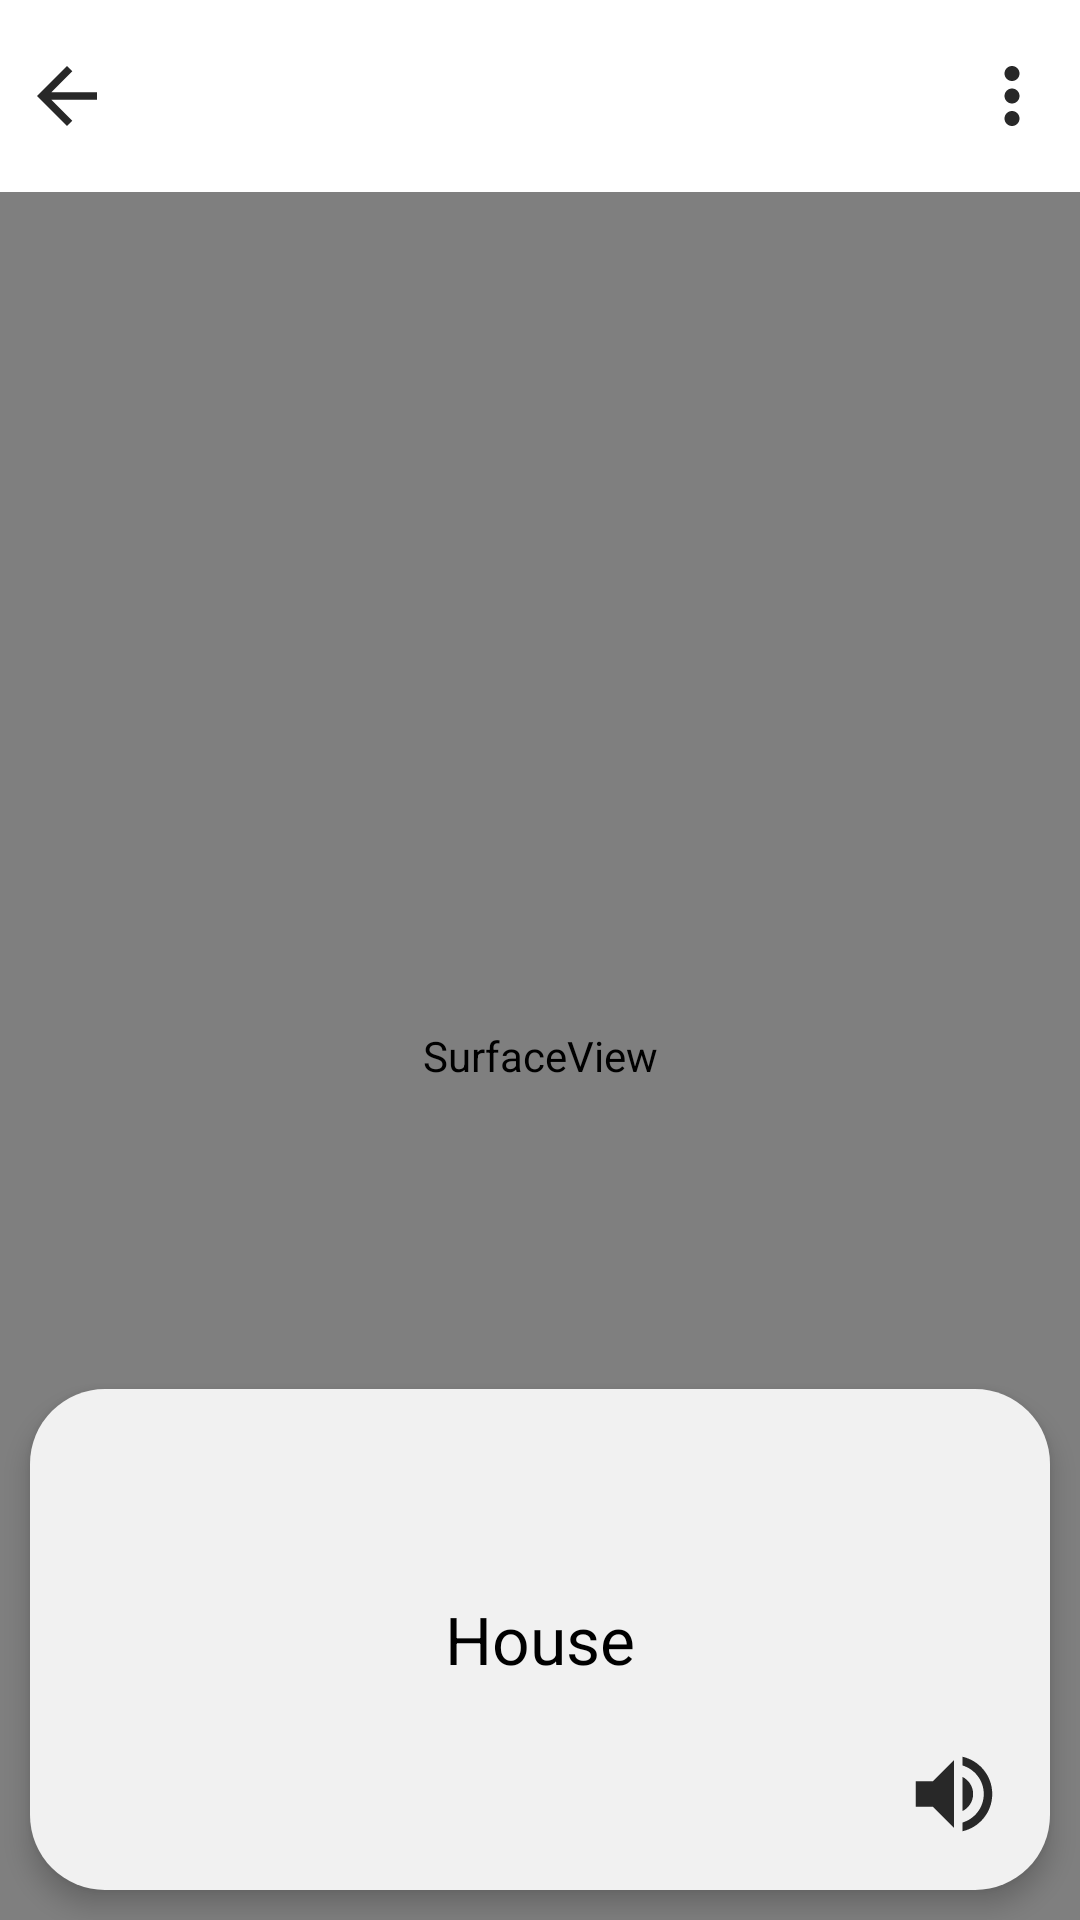

Write the Android layout XML for this screen, with the resource values it uses.
<!-- AndroidManifest.xml: activity theme Theme.AppCompat.Light.NoActionBar -->
<!-- res/layout/activity_home.xml -->
<?xml version="1.0" encoding="utf-8"?>
<androidx.constraintlayout.widget.ConstraintLayout xmlns:android="http://schemas.android.com/apk/res/android"
    xmlns:app="http://schemas.android.com/apk/res-auto"
    xmlns:tools="http://schemas.android.com/tools"
    android:layout_width="match_parent"
    android:layout_height="match_parent"
    tools:context=".HomeActivity">

    <LinearLayout
        android:layout_width="match_parent"
        android:layout_height="match_parent"
        android:orientation="vertical"
        app:layout_constraintBottom_toBottomOf="parent"
        app:layout_constraintEnd_toEndOf="parent"
        app:layout_constraintStart_toStartOf="parent"
        app:layout_constraintTop_toTopOf="parent">

        <LinearLayout
            android:layout_width="match_parent"
            android:layout_height="0dp"
            android:layout_weight="1"
            android:background="@color/white"
            android:orientation="horizontal">

            <LinearLayout
                android:layout_width="0dp"
                android:layout_height="match_parent"
                android:layout_gravity="center"
                android:layout_marginStart="5dp"
                android:layout_weight="1"
                android:gravity="center"
                android:orientation="vertical">

                <LinearLayout
                    android:layout_width="30dp"
                    android:layout_height="30dp"
                    android:background="@drawable/ic_baseline_arrow_back_24" />

            </LinearLayout>

            <LinearLayout
                android:layout_width="0dp"
                android:layout_height="match_parent"
                android:layout_weight="8" />

            <LinearLayout
                android:id="@+id/side_menu"
                android:layout_width="0dp"
                android:layout_height="match_parent"
                android:layout_gravity="center"
                android:layout_weight="1"
                android:gravity="center"
                android:layout_marginEnd="5dp">

                <LinearLayout
                    android:layout_width="30dp"
                    android:layout_height="30dp"
                    android:background="@drawable/ic_baseline_more_vert_24" />

            </LinearLayout>

        </LinearLayout>

        <LinearLayout
            android:layout_width="match_parent"
            android:layout_height="0dp"
            android:layout_weight="9">

            <androidx.constraintlayout.widget.ConstraintLayout
                android:layout_width="match_parent"
                android:layout_height="match_parent">

                <SurfaceView
                    android:id="@+id/surface_view"
                    android:layout_width="match_parent"
                    android:layout_height="match_parent"
                    app:layout_constraintBottom_toBottomOf="parent"
                    app:layout_constraintEnd_toEndOf="parent"
                    app:layout_constraintStart_toStartOf="parent"
                    app:layout_constraintTop_toTopOf="parent" />

                <LinearLayout
                    android:layout_width="match_parent"
                    android:layout_height="match_parent"
                    android:orientation="vertical"
                    app:layout_constraintBottom_toBottomOf="parent"
                    app:layout_constraintEnd_toEndOf="parent"
                    app:layout_constraintStart_toStartOf="parent"
                    app:layout_constraintTop_toTopOf="parent">

                    <LinearLayout
                        android:layout_width="match_parent"
                        android:layout_height="0dp"
                        android:layout_weight="7" />

                    <LinearLayout
                        android:layout_width="match_parent"
                        android:layout_height="0dp"
                        android:layout_margin="10dp"
                        android:layout_weight="3"
                        android:background="@drawable/text_layout"
                        android:elevation="5dp"
                        android:padding="10dp">

                        <androidx.constraintlayout.widget.ConstraintLayout
                            android:layout_width="match_parent"
                            android:layout_height="match_parent">

                            <ScrollView
                                android:layout_width="match_parent"
                                android:layout_height="match_parent"
                                app:layout_constraintBottom_toBottomOf="parent"
                                app:layout_constraintEnd_toEndOf="parent"
                                app:layout_constraintStart_toStartOf="parent"
                                app:layout_constraintTop_toTopOf="parent">

                                <TextView
                                    android:layout_width="match_parent"
                                    android:layout_height="wrap_content"
                                    android:layout_gravity="center"
                                    android:gravity="center"
                                    android:text="House"
                                    android:textColor="@color/black"
                                    android:textSize="22sp" />

                            </ScrollView>

                            <LinearLayout
                                android:layout_width="34dp"
                                android:layout_height="34dp"
                                android:layout_marginEnd="5dp"
                                android:layout_marginBottom="5dp"
                                android:background="@drawable/ic_baseline_volume_up_24"
                                app:layout_constraintBottom_toBottomOf="parent"
                                app:layout_constraintEnd_toEndOf="parent">

                            </LinearLayout>

                        </androidx.constraintlayout.widget.ConstraintLayout>

                    </LinearLayout>

                </LinearLayout>

            </androidx.constraintlayout.widget.ConstraintLayout>

        </LinearLayout>

    </LinearLayout>

</androidx.constraintlayout.widget.ConstraintLayout>
<!-- resources referenced by this layout -->
<resources>
  <color name="black">#FF000000</color>
  <color name="white">#FFFFFFFF</color>
  <!-- drawable ic_baseline_arrow_back_24 (drawable) -->
  <vector android:height="24dp" android:tint="#282828"
      android:viewportHeight="24" android:viewportWidth="24"
      android:width="24dp" xmlns:android="http://schemas.android.com/apk/res/android">
      <path android:fillColor="@android:color/white" android:pathData="M20,11H7.83l5.59,-5.59L12,4l-8,8 8,8 1.41,-1.41L7.83,13H20v-2z"/>
  </vector>
  <!-- drawable ic_baseline_more_vert_24 (drawable) -->
  <vector android:height="24dp" android:tint="#282828"
      android:viewportHeight="24" android:viewportWidth="24"
      android:width="24dp" xmlns:android="http://schemas.android.com/apk/res/android">
      <path android:fillColor="@android:color/white" android:pathData="M12,8c1.1,0 2,-0.9 2,-2s-0.9,-2 -2,-2 -2,0.9 -2,2 0.9,2 2,2zM12,10c-1.1,0 -2,0.9 -2,2s0.9,2 2,2 2,-0.9 2,-2 -0.9,-2 -2,-2zM12,16c-1.1,0 -2,0.9 -2,2s0.9,2 2,2 2,-0.9 2,-2 -0.9,-2 -2,-2z"/>
  </vector>
  <!-- drawable ic_baseline_volume_up_24 (drawable) -->
  <vector android:height="24dp" android:tint="#282828"
      android:viewportHeight="24" android:viewportWidth="24"
      android:width="24dp" xmlns:android="http://schemas.android.com/apk/res/android">
      <path android:fillColor="@android:color/white" android:pathData="M3,9v6h4l5,5L12,4L7,9L3,9zM16.5,12c0,-1.77 -1.02,-3.29 -2.5,-4.03v8.05c1.48,-0.73 2.5,-2.25 2.5,-4.02zM14,3.23v2.06c2.89,0.86 5,3.54 5,6.71s-2.11,5.85 -5,6.71v2.06c4.01,-0.91 7,-4.49 7,-8.77s-2.99,-7.86 -7,-8.77z"/>
  </vector>
  <!-- drawable text_layout (drawable) -->
  <?xml version="1.0" encoding="utf-8"?>
  <shape android:shape="rectangle" xmlns:android="http://schemas.android.com/apk/res/android">
  
      <solid android:color="#F1F1F1"/>
  
      <corners android:radius="25dp"/>
  
  </shape>
</resources>
